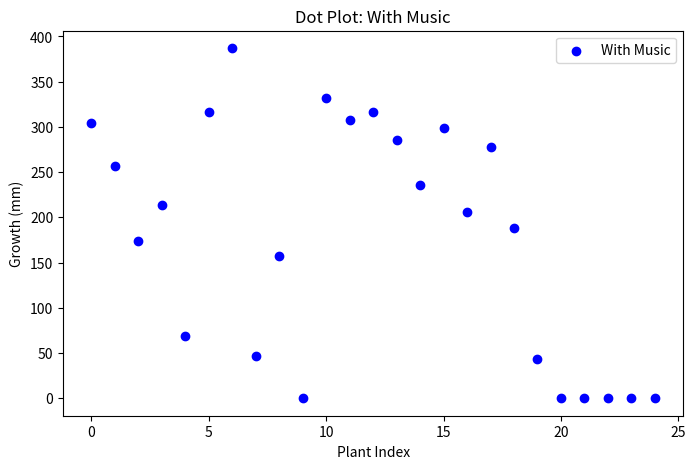
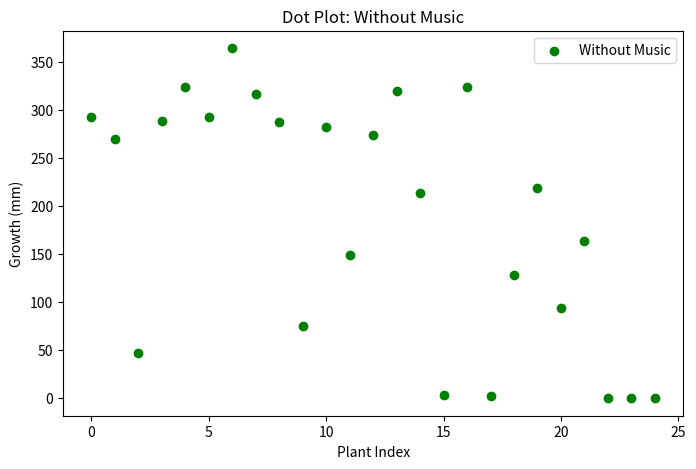
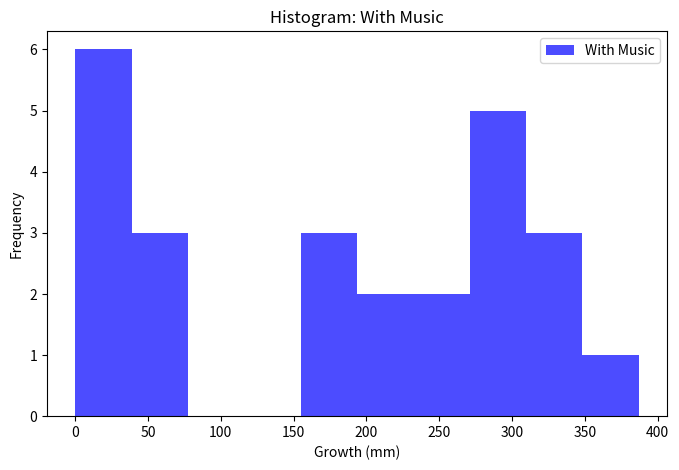
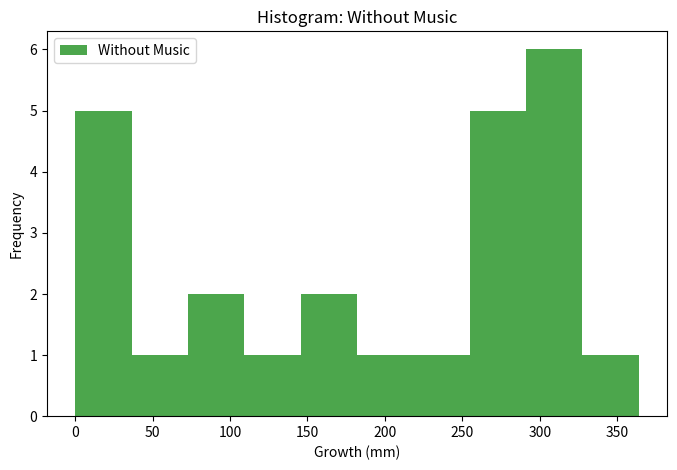

Write Python code to recreate these figures, in order.

import matplotlib.pyplot as p

with_music = [304, 257, 174, 214, 69, 317, 387, 47, 157, 0, 332, 308, 317, 286, 236, 299, 206, 278, 188, 43, 0, 0, 0, 0, 0]
without_music = [292, 270, 47, 288, 324, 292, 364, 316, 287, 75, 282, 149, 274, 319, 213, 3, 324, 2, 128, 219, 94, 164, 0, 0, 0]

# Dot Plot: With Music
p.figure(figsize=(8, 5))
p.scatter(range(len(with_music)), with_music, color='blue', label='With Music')
p.title("Dot Plot: With Music")
p.xlabel("Plant Index")
p.ylabel("Growth (mm)")
p.legend()
p.show()

# Dot Plot: Without Music
p.figure(figsize=(8, 5))
p.scatter(range(len(without_music)), without_music, color='green', label='Without Music')
p.title("Dot Plot: Without Music")
p.xlabel("Plant Index")
p.ylabel("Growth (mm)")
p.legend()
p.show()

# Histogram: With Music
p.figure(figsize=(8, 5))
p.hist(with_music, bins=10, color='blue', alpha=0.7, label='With Music')
p.title("Histogram: With Music")
p.xlabel("Growth (mm)")
p.ylabel("Frequency")
p.legend()
p.show()

# Histogram: Without Music
p.figure(figsize=(8, 5))
p.hist(without_music, bins=10, color='green', alpha=0.7, label='Without Music')
p.title("Histogram: Without Music")
p.xlabel("Growth (mm)")
p.ylabel("Frequency")
p.legend()
p.show()
